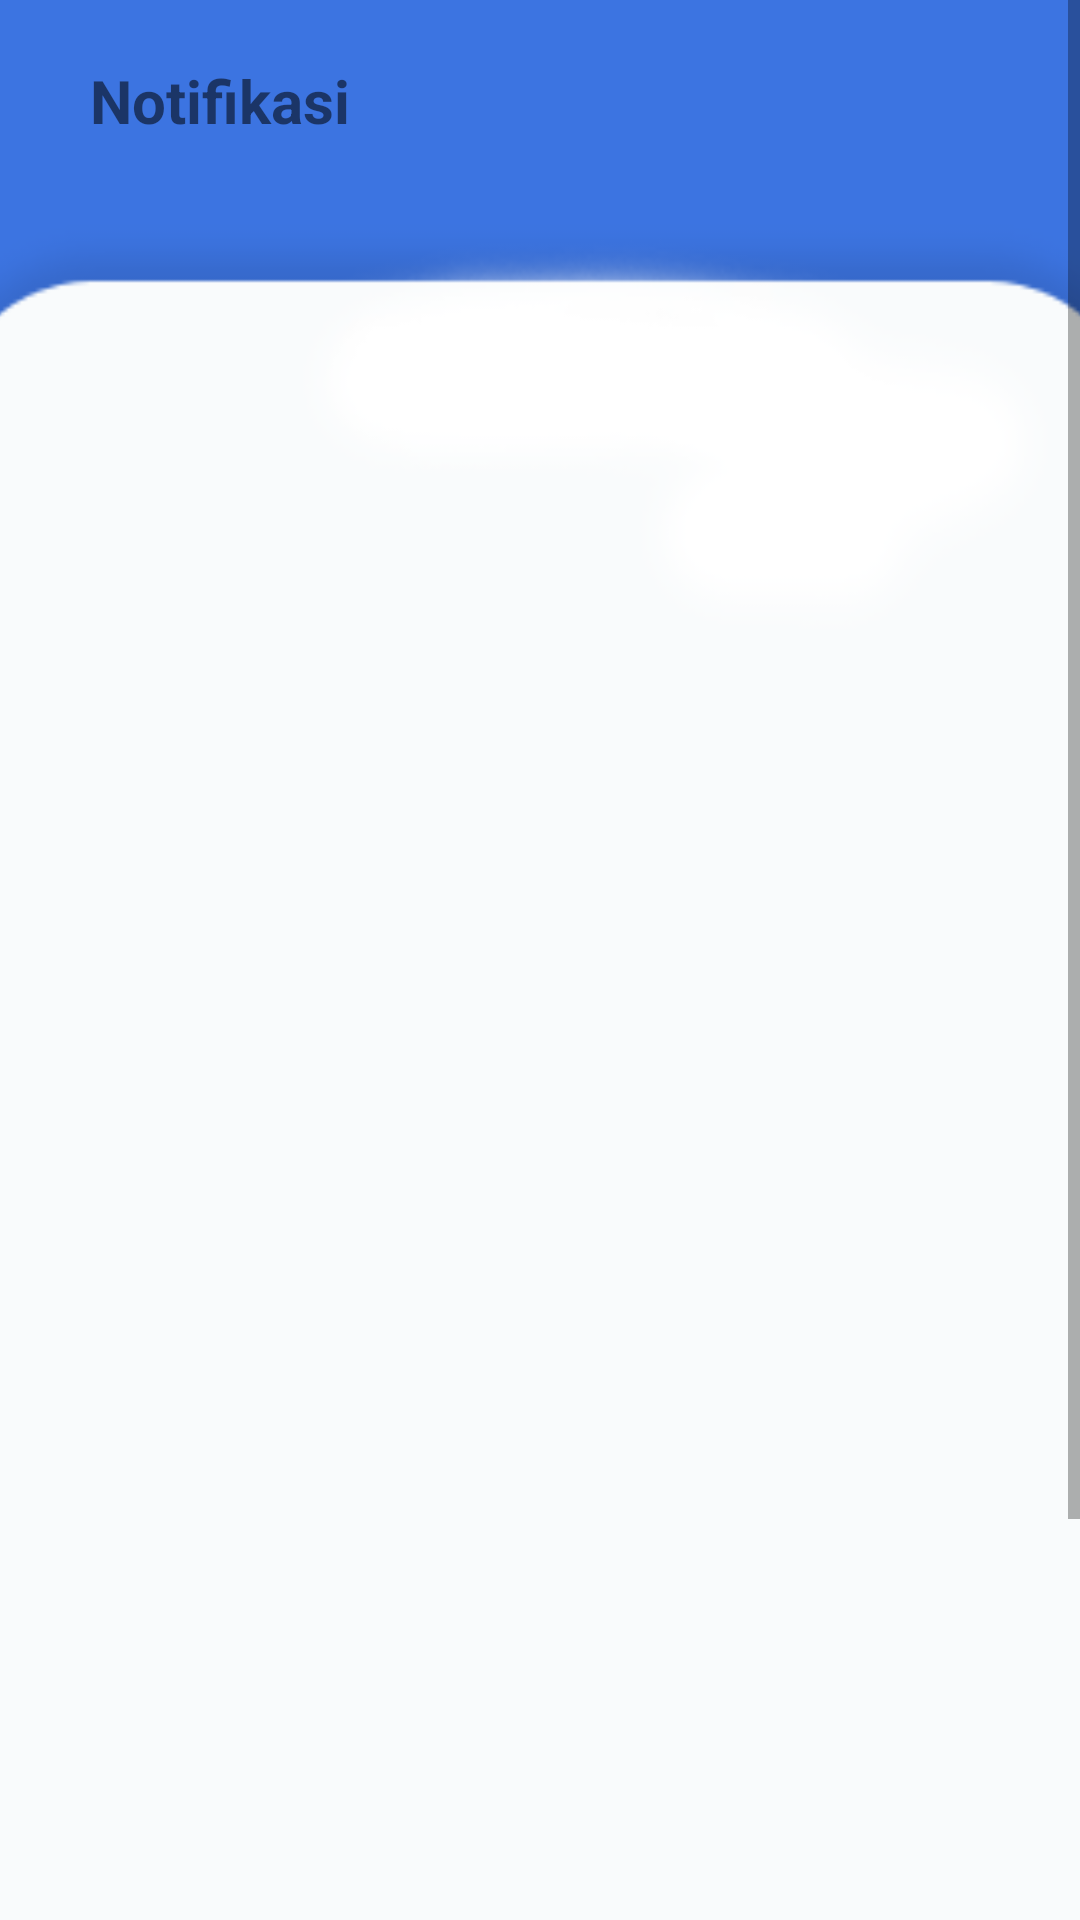

Layout XML and referenced resources for this Android screen:
<!-- AndroidManifest.xml: application theme Theme.MindCare -->
<!-- res/layout/fragment_notifikasi_list.xml -->
<?xml version="1.0" encoding="utf-8"?>
<ScrollView xmlns:android="http://schemas.android.com/apk/res/android"
    android:layout_width="match_parent"
    android:layout_height="match_parent"
    xmlns:tools="http://schemas.android.com/tools"
    android:id="@+id/fragment_notifikasi"
    android:background="@color/colorUpBiru"
    tools:context=".Activity.MainActivity"
    xmlns:app="http://schemas.android.com/apk/res-auto">


    <LinearLayout
        android:layout_width="match_parent"
        android:layout_height="match_parent"
        android:orientation="vertical"
        android:background="@color/colorUpBiru"
        android:id="@+id/fragment_home2">

        <RelativeLayout
            android:id="@+id/topbar"
            android:layout_width="match_parent"
            android:layout_height="wrap_content"
            android:padding="10dp"
            android:background="@color/colorUpBiru"
            tools:ignore="MissingConstraints"
            >

            <TextView
                android:layout_width="wrap_content"
                android:id="@+id/jurnal_jenis"
                android:layout_height="wrap_content"
                android:layout_centerVertical="true"
                android:layout_marginStart="20dp"
                android:layout_marginTop="20dp"
                android:layout_toEndOf="@+id/left_icon"
                android:text="Notifikasi"
                android:textSize="20dp"
                android:textStyle="bold" />

            <ImageView
                android:id="@+id/left_icon"
                android:layout_width="wrap_content"
                android:layout_height="wrap_content"
                android:layout_centerVertical="true"

                android:src="@drawable/ic_keyboard_arrow_left_black_24dp" />


        </RelativeLayout>


        <LinearLayout
            android:id="@+id/hp_layout"
            android:layout_width="440dp"
            android:layout_height="742dp"
            android:layout_gravity="center_horizontal"
            android:background="@drawable/cvbg_full"
            android:orientation="vertical">

            <androidx.constraintlayout.widget.ConstraintLayout
                android:layout_width="match_parent"
                android:layout_height="wrap_content"
                android:layout_marginTop="60dp">
            </androidx.constraintlayout.widget.ConstraintLayout>

            <androidx.recyclerview.widget.RecyclerView
                android:id="@+id/notifikasi_recycler_view"
                android:layout_width="match_parent"
                android:layout_height="550dp"
                />

            <include layout="@layout/placeholder_view" />


        </LinearLayout>

    </LinearLayout>

</ScrollView>
<!-- res/layout/placeholder_view.xml (included above) -->
<RelativeLayout xmlns:android="http://schemas.android.com/apk/res/android"
    android:id="@+id/placeholder_view"
    android:layout_width="match_parent"
    android:layout_height="match_parent"
    android:gravity="center"
    android:visibility="visible">

    <TextView
        android:id="@+id/empty_view"
        android:layout_width="wrap_content"
        android:layout_height="wrap_content"
        android:text="There are no journal"
        android:visibility="gone"/>



</RelativeLayout>
<!-- resources referenced by this layout -->
<resources>
  <color name="colorUpBiru">#3c74e1</color>
  <!-- drawable cvbg_full: png bitmap (drawable, 13223 bytes) -->
  <style name="Theme.MindCare" parent="Theme.MaterialComponents.DayNight.NoActionBar">
          
          <item name="colorPrimary">@color/purple_500</item>
          <item name="colorPrimaryVariant">@color/colorUpBiru</item>
          <item name="colorOnPrimary">@color/white</item>
          
          <item name="colorSecondary">@color/teal_200</item>
          <item name="colorSecondaryVariant">@color/teal_700</item>
          <item name="colorOnSecondary">@color/black</item>
          
          <item name="android:statusBarColor">?attr/colorPrimaryVariant</item>
          
       </style>
  <color name="purple_500">#FF6200EE</color>
  <color name="white">#FFFFFFFF</color>
  <color name="teal_200">#FF03DAC5</color>
  <color name="teal_700">#FF018786</color>
  <color name="black">#FF000000</color>
  
  
  
      ///#"
</resources>
